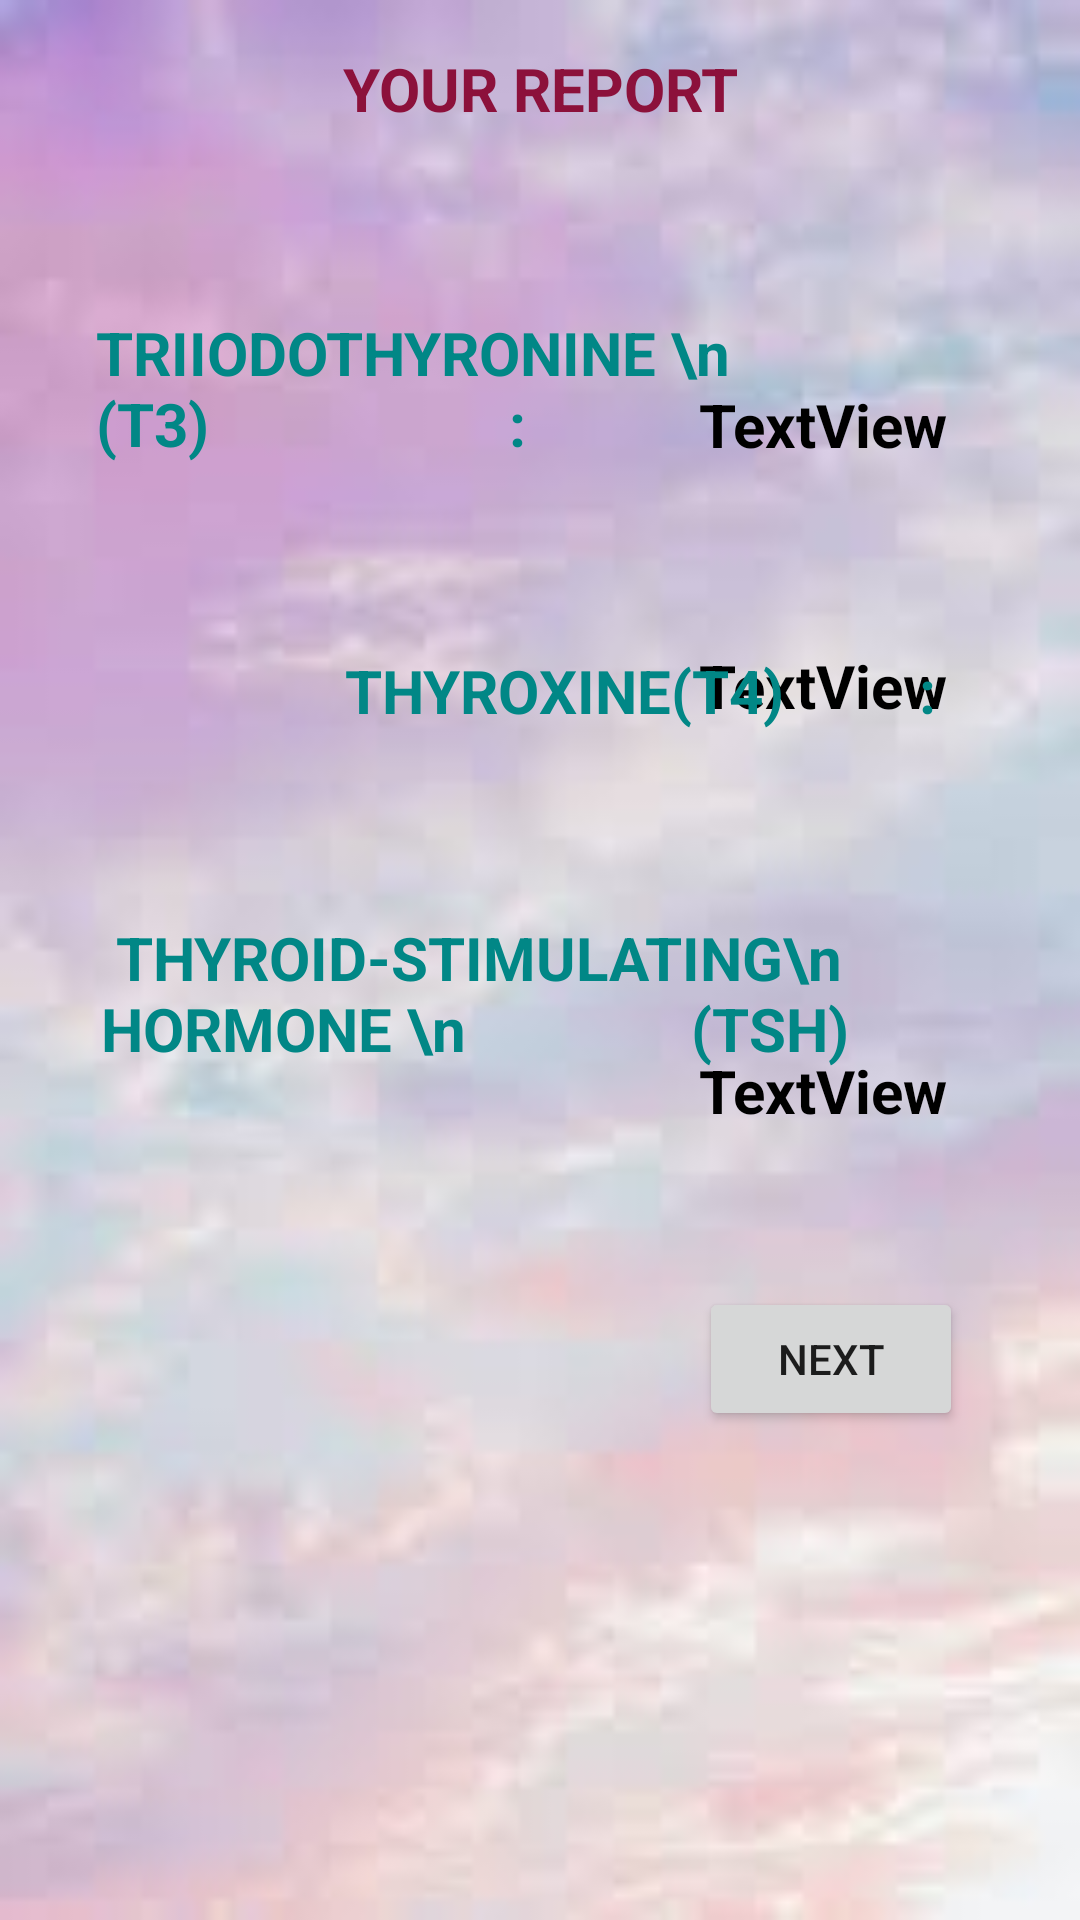

Here is an Android app screen rendered from its layout file. Give the layout XML and the strings, colors and styles it references.
<!-- AndroidManifest.xml: application theme Theme.HealthAnalysingSystem -->
<!-- res/layout/activity_thyroidfunctiontestoutput.xml -->
<?xml version="1.0" encoding="utf-8"?>
    <ScrollView
        xmlns:android="http://schemas.android.com/apk/res/android"
        xmlns:app="http://schemas.android.com/apk/res-auto"
        xmlns:tools="http://schemas.android.com/tools"
        android:layout_width="400dp"
        android:layout_height="1490dp"
        tools:layout_editor_absoluteX="1dp"
    android:background="@drawable/output"
        tools:layout_editor_absoluteY="1dp"
        android:fillViewport="true"
        tools:context=".thyroidfunctiontestoutput">

    <androidx.constraintlayout.widget.ConstraintLayout

        android:layout_width="match_parent"
        android:layout_height="927dp"
        tools:context=".MainActivity"
        tools:layout_editor_absoluteY="1dp">


        <TextView
            android:id="@+id/textView58"
            android:layout_width="wrap_content"
            android:layout_height="wrap_content"
            android:layout_marginTop="60dp"
            android:text="TextView"
            android:textColor="@color/black"
            android:textSize="20dp"
            android:textStyle="bold"
            app:layout_constraintEnd_toEndOf="@+id/textView59"
            app:layout_constraintHorizontal_bias="0.0"
            app:layout_constraintStart_toStartOf="@+id/textView59"
            app:layout_constraintTop_toBottomOf="@+id/textView59" />

        <TextView
            android:id="@+id/textView59"
            android:layout_width="wrap_content"
            android:layout_height="wrap_content"
            android:layout_marginTop="128dp"
            android:layout_marginEnd="44dp"
            android:text="TextView"
            android:textColor="@color/black"
            android:textSize="20dp"
            android:textStyle="bold"
            app:layout_constraintEnd_toEndOf="parent"
            app:layout_constraintTop_toTopOf="parent" />

        <TextView
            android:id="@+id/textView49"
            android:layout_width="wrap_content"
            android:layout_height="wrap_content"
            android:layout_marginTop="108dp"
            android:layout_marginEnd="44dp"
            android:text="TextView"
            android:textColor="@color/black"
            android:textSize="20dp"
            android:textStyle="bold"
            app:layout_constraintEnd_toEndOf="parent"
            app:layout_constraintTop_toBottomOf="@+id/textView58" />

        <TextView
            android:id="@+id/textView51"
            android:layout_width="wrap_content"
            android:layout_height="wrap_content"
            android:layout_marginTop="62dp"
            android:text=" THYROID-STIMULATING\n           HORMONE \n               (TSH)                  :"
            android:textColor="@color/teal_700"
            android:textSize="20dp"
            android:textStyle="bold"
            app:layout_constraintEnd_toEndOf="@+id/textView11"
            app:layout_constraintStart_toStartOf="@+id/textView11"
            app:layout_constraintTop_toBottomOf="@+id/textView11" />

        <TextView
            android:id="@+id/textView2"
            android:layout_width="wrap_content"
            android:layout_height="wrap_content"
            android:layout_marginStart="32dp"
            android:layout_marginTop="104dp"
            android:textColor="@color/teal_700"
            android:text="TRIIODOTHYRONINE \n             (T3)                    :"
            android:textSize="20dp"
            android:textStyle="bold"
            app:layout_constraintStart_toStartOf="parent"
            app:layout_constraintTop_toTopOf="parent" />

        <TextView
            android:id="@+id/textView10"
            android:layout_width="wrap_content"
            android:layout_height="wrap_content"
            android:layout_marginTop="16dp"
            android:text="YOUR REPORT"
            android:textColor="#8C113B"
            android:textSize="20dp"
            android:textStyle="bold"
            app:layout_constraintEnd_toEndOf="parent"
            app:layout_constraintHorizontal_bias="0.502"
            app:layout_constraintStart_toStartOf="parent"
            app:layout_constraintTop_toTopOf="parent" />

        <TextView
            android:id="@+id/textView11"
            android:layout_width="wrap_content"
            android:layout_height="wrap_content"
            android:layout_marginTop="62dp"
            android:text="THYROXINE(T4)         :"
            android:textColor="@color/teal_700"
            android:textSize="20dp"
            android:textStyle="bold"
            app:layout_constraintEnd_toEndOf="@+id/textView2"
            app:layout_constraintHorizontal_bias="0.509"
            app:layout_constraintStart_toStartOf="@+id/textView2"
            app:layout_constraintTop_toBottomOf="@+id/textView2" />

        <Button
            android:id="@+id/button2"
            android:layout_width="wrap_content"
            android:layout_height="wrap_content"
            android:layout_marginTop="52dp"
            android:text="Next"
            app:layout_constraintEnd_toEndOf="@+id/textView49"
            app:layout_constraintHorizontal_bias="0.0"
            app:layout_constraintStart_toStartOf="@+id/textView49"
            app:layout_constraintTop_toBottomOf="@+id/textView49" />

    </androidx.constraintlayout.widget.ConstraintLayout>


    </ScrollView>
<!-- resources referenced by this layout -->
<resources>
  <!-- drawable output: png bitmap (drawable, 45686 bytes) -->
  <style name="Theme.HealthAnalysingSystem" parent="Theme.MaterialComponents.DayNight.DarkActionBar">
          
          <item name="colorPrimary">@color/purple_500</item>
          <item name="colorPrimaryVariant">@color/purple_700</item>
          <item name="colorOnPrimary">@color/white</item>
          
          <item name="colorSecondary">@color/teal_200</item>
          <item name="colorSecondaryVariant">@color/teal_700</item>
          <item name="colorOnSecondary">@color/black</item>
          
          <item name="android:statusBarColor" tools:targetApi="l">?attr/colorPrimaryVariant</item>
          
      </style>
  <!-- not gathered from this repository: default colours our renderer supplied (Android Studio template values) -->
  <color name="purple_500">#FF6200EE</color>
  <color name="purple_700">#FF3700B3</color>
  <color name="teal_200">#FF03DAC5</color>
  <color name="teal_700">#FF018786</color>
  <color name="black">#FF000000</color>
  <color name="white">#FFFFFFFF</color>
</resources>
